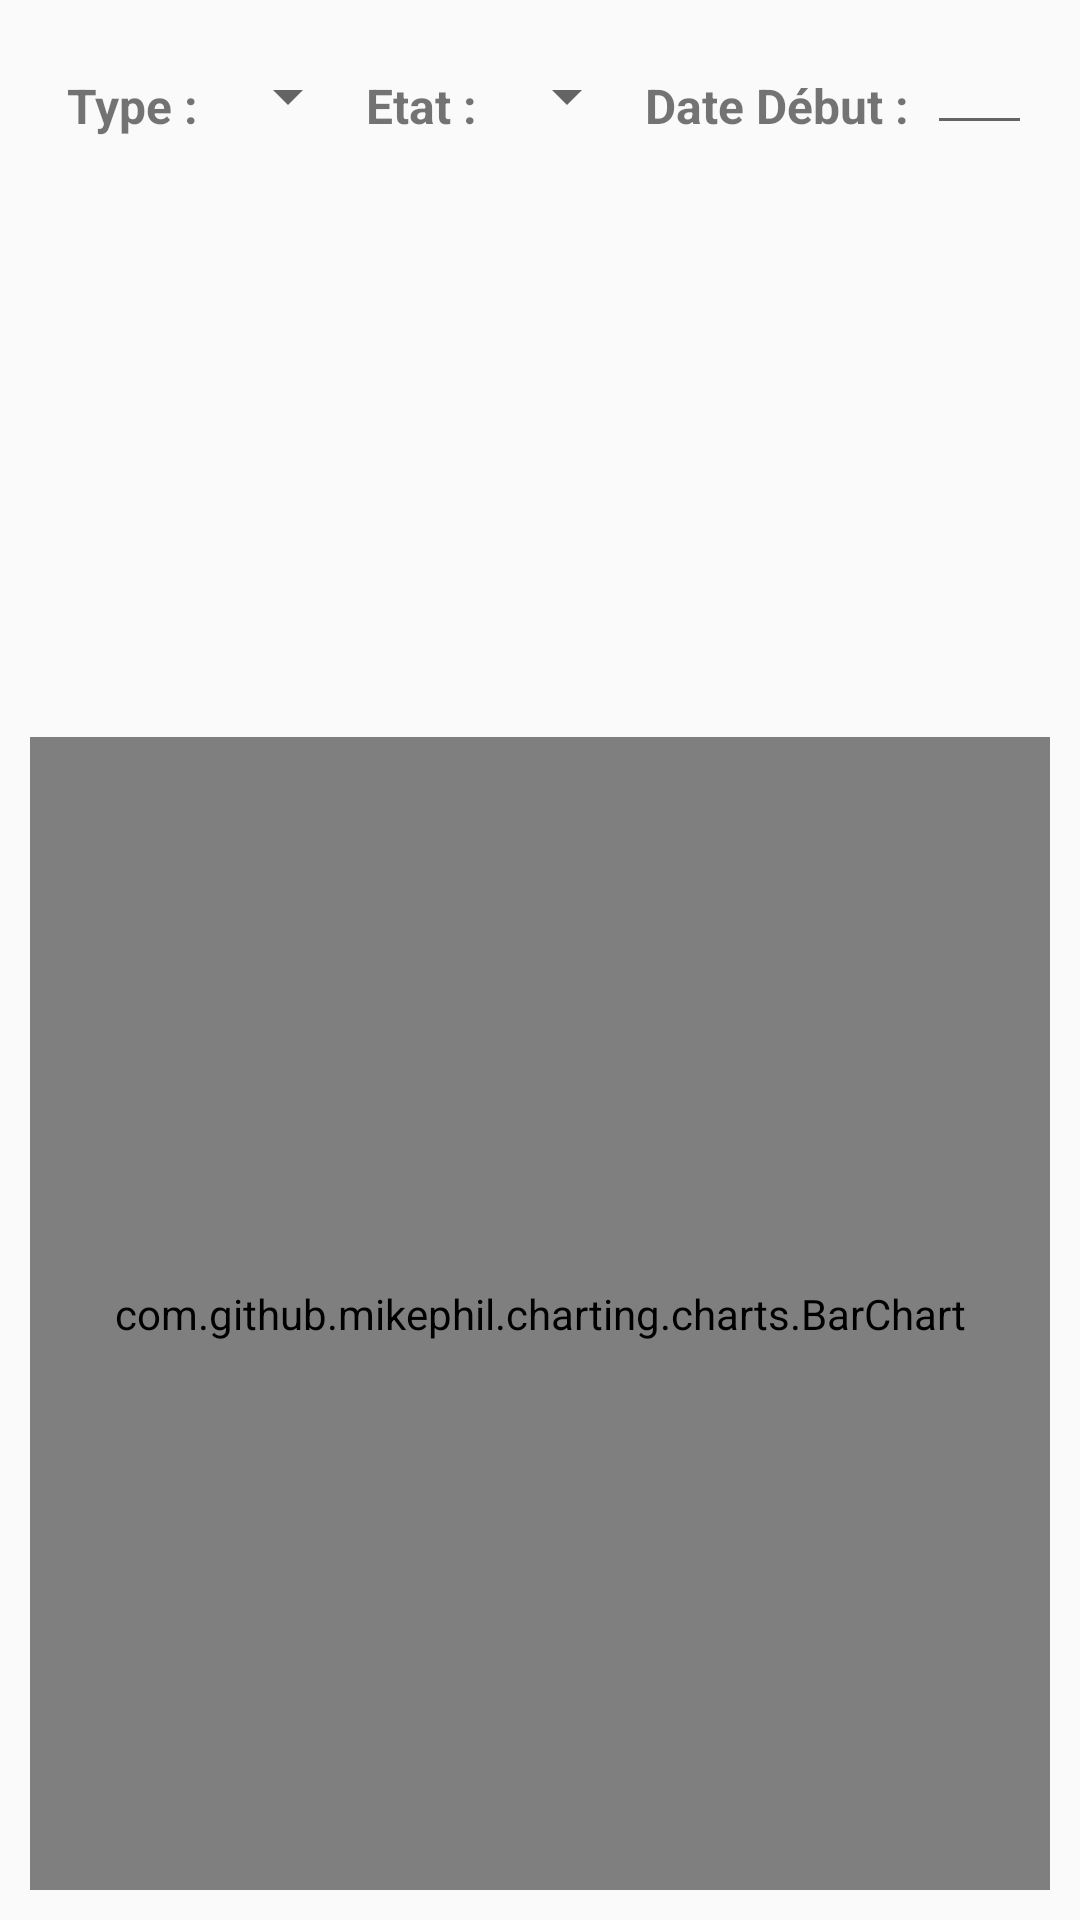

Produce the Android XML layout that renders to this screen, including the resource entries it uses.
<!-- AndroidManifest.xml: application theme Theme.SuiviChantier -->
<!-- res/layout/bar_char.xml -->
<?xml version="1.0" encoding="utf-8"?>
<LinearLayout
    xmlns:android="http://schemas.android.com/apk/res/android"
    android:layout_width="match_parent"
    android:layout_height="match_parent"
    android:orientation="vertical"
    android:padding="10dp">

    <LinearLayout

        android:layout_width="match_parent"
        android:layout_height="wrap_content"
        android:orientation="horizontal"
        android:padding="10dp">
        <TextView
            android:layout_width="wrap_content"
            android:layout_height="wrap_content"
            android:gravity="right"
            android:padding="2dp"
            android:text="Type : "
            android:textSize="16sp"
            android:textStyle="bold" />

        <Spinner
            android:id="@+id/typeMark"
            android:layout_width="wrap_content"
            android:layout_height="wrap_content"
            android:padding="2dp" />

        <TextView
            android:layout_width="wrap_content"
            android:layout_height="wrap_content"
            android:gravity="right"
            android:padding="2dp"
            android:text="Etat : "
            android:textSize="16sp"
            android:textStyle="bold" />

        <Spinner
            android:id="@+id/statut"
            android:layout_width="wrap_content"
            android:layout_height="wrap_content"
            android:padding="2dp" />
        <TextView
            android:layout_width="wrap_content"
            android:layout_height="wrap_content"
            android:gravity="right"
            android:padding="2dp"
            android:text="Date Début : "
            android:textSize="16sp"
            android:textStyle="bold" />
        <EditText
            android:id="@+id/dateDebut"
                android:layout_width="100dp"
            android:inputType="date"
            android:layout_height="wrap_content"
            android:padding="2dp" />
        <TextView
            android:layout_width="wrap_content"
            android:layout_height="wrap_content"
            android:gravity="right"
            android:padding="2dp"
            android:text="Date Fin : "
            android:textSize="16sp"
            android:textStyle="bold" />

        <EditText
            android:id="@+id/dateFin"
            android:layout_width="100dp"
            android:layout_height="wrap_content"
            android:inputType="date"
            android:padding="2dp" />

        <Button
            android:id="@+id/valider"
            android:layout_width="wrap_content"
            android:layout_height="wrap_content"
            android:background="@drawable/rounded_button_valider"
            android:padding="2dp"
            android:text="Valider " />

    </LinearLayout>
    <com.github.mikephil.charting.charts.BarChart
        android:id="@+id/barChart"
        android:layout_width="match_parent"
        android:layout_height="match_parent"/>
</LinearLayout>
<!-- resources referenced by this layout -->
<resources>
  <!-- drawable rounded_button_valider (drawable) -->
  <shape xmlns:android="http://schemas.android.com/apk/res/android"
      android:shape="rectangle">
      <solid android:color="@android:color/holo_blue_light"/>
      <corners android:radius="5dp"/>
  </shape>
  <style name="Theme.SuiviChantier" parent="AppTheme" />
  <style name="AppTheme" parent="Theme.AppCompat.Light.DarkActionBar">
      
      <item name="colorPrimary">@color/colorPrimary</item>
      <item name="colorPrimaryDark">@color/colorPrimaryDark</item>
      <item name="colorAccent">@color/colorAccent</item>
  </style>
  <color name="colorPrimary">#3F51B5</color>
  <color name="colorPrimaryDark">#303F9F</color>
  <color name="colorAccent">#FF4081</color>
</resources>
